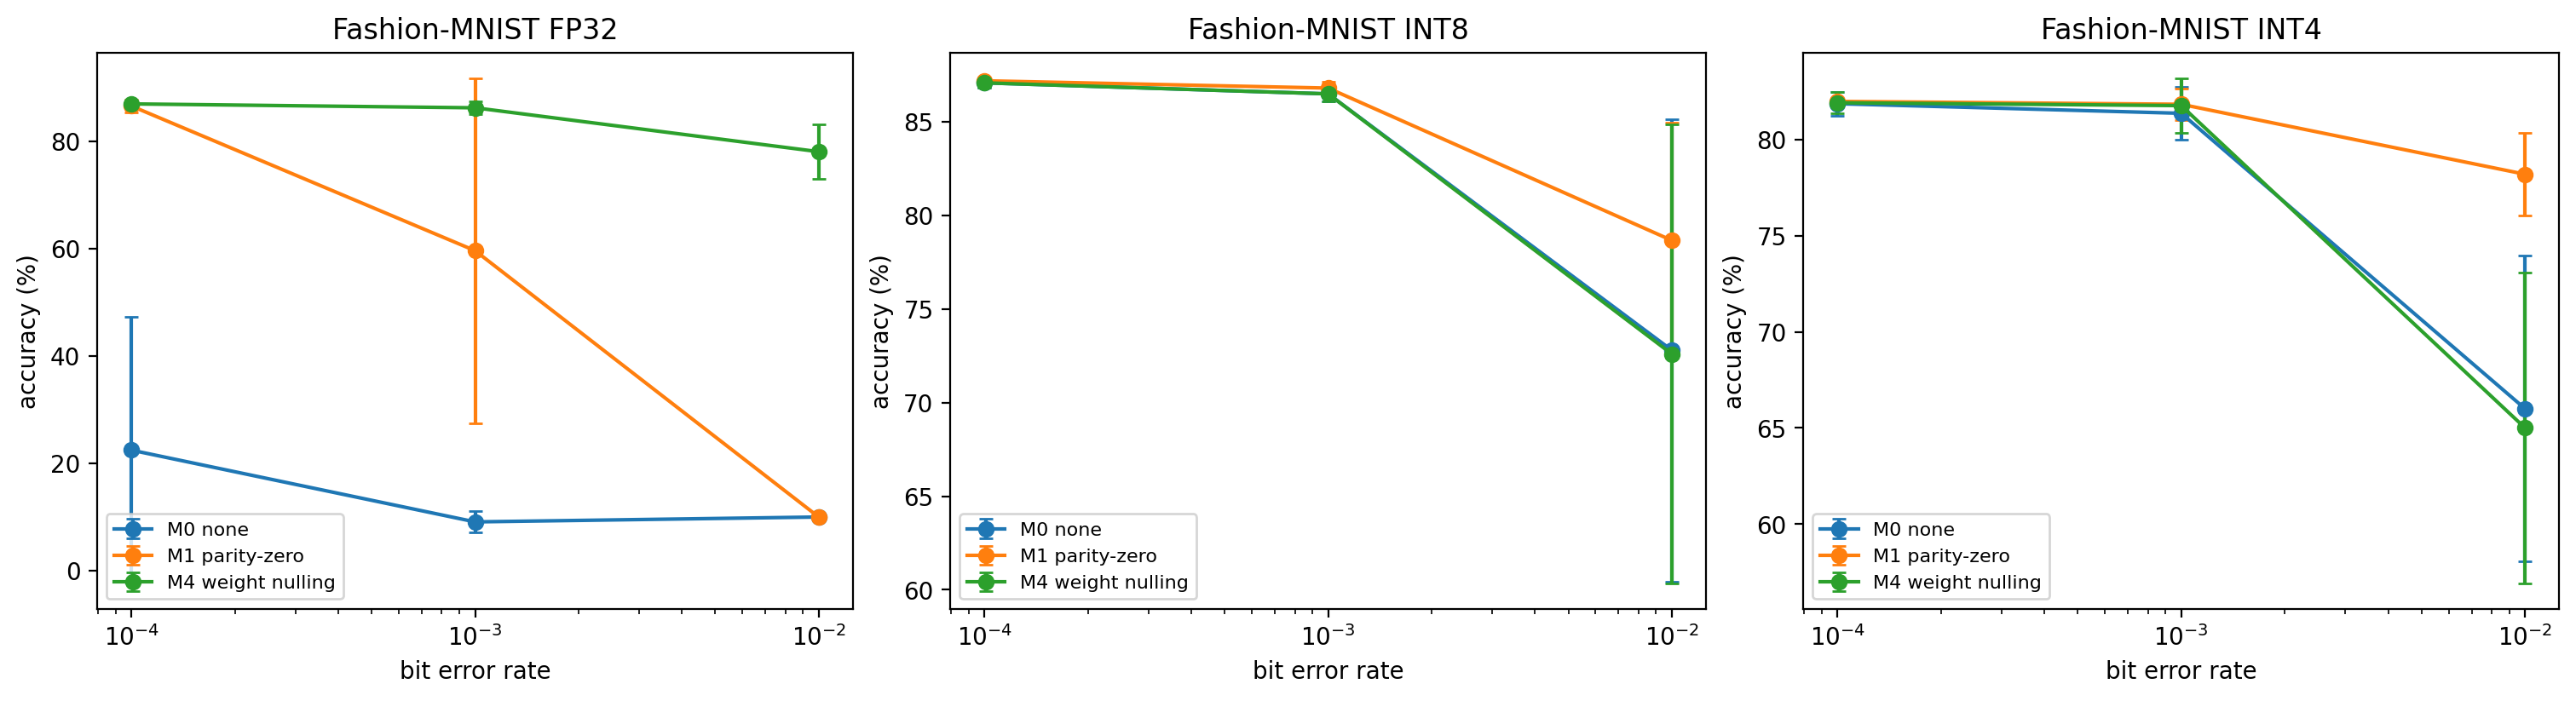

Source data for this figure (header and first rows):
fmt, ber, config, seed, acc
fp32, 0.0001, M0 none, 0, 86.33
fp32, 0.0001, M0 none, 1, 19.06
fp32, 0.0001, M0 none, 2, 41.36
fp32, 0.0001, M0 none, 3, 13.35
fp32, 0.0001, M0 none, 4, 10.28
fp32, 0.0001, M0 none, 5, 20.01
fp32, 0.0001, M0 none, 6, 11.79
fp32, 0.0001, M0 none, 7, 1.12
fp32, 0.0001, M0 none, 8, 13.23
fp32, 0.0001, M0 none, 9, 8.04
fp32, 0.0001, M1 parity-zero, 0, 83.54
fp32, 0.0001, M1 parity-zero, 1, 86.25
fp32, 0.0001, M1 parity-zero, 2, 87
fp32, 0.0001, M1 parity-zero, 3, 87.26
fp32, 0.0001, M1 parity-zero, 4, 87.23
fp32, 0.0001, M1 parity-zero, 5, 86.89
fp32, 0.0001, M1 parity-zero, 6, 86.18
fp32, 0.0001, M1 parity-zero, 7, 87.15
fp32, 0.0001, M1 parity-zero, 8, 87.1
fp32, 0.0001, M1 parity-zero, 9, 87.36
fp32, 0.0001, M4 weight nulling, 0, 86.16
fp32, 0.0001, M4 weight nulling, 1, 86.32
fp32, 0.0001, M4 weight nulling, 2, 87.17
fp32, 0.0001, M4 weight nulling, 3, 87.29
fp32, 0.0001, M4 weight nulling, 4, 87.14
fp32, 0.0001, M4 weight nulling, 5, 87.12
fp32, 0.0001, M4 weight nulling, 6, 87.21
fp32, 0.0001, M4 weight nulling, 7, 87.24
fp32, 0.0001, M4 weight nulling, 8, 87.11
fp32, 0.0001, M4 weight nulling, 9, 87.2
fp32, 0.001, M0 none, 0, 6.39
fp32, 0.001, M0 none, 1, 10
fp32, 0.001, M0 none, 2, 4.5
fp32, 0.001, M0 none, 3, 9.99
fp32, 0.001, M0 none, 4, 10
fp32, 0.001, M0 none, 5, 10.02
fp32, 0.001, M0 none, 6, 10
fp32, 0.001, M0 none, 7, 10
fp32, 0.001, M0 none, 8, 10
fp32, 0.001, M0 none, 9, 10
fp32, 0.001, M1 parity-zero, 0, 83.12
fp32, 0.001, M1 parity-zero, 1, 17.41
fp32, 0.001, M1 parity-zero, 2, 85.39
fp32, 0.001, M1 parity-zero, 3, 38.76
fp32, 0.001, M1 parity-zero, 4, 82.18
fp32, 0.001, M1 parity-zero, 5, 85.94
fp32, 0.001, M1 parity-zero, 6, 84.57
fp32, 0.001, M1 parity-zero, 7, 25.23
fp32, 0.001, M1 parity-zero, 8, 11.39
fp32, 0.001, M1 parity-zero, 9, 82.36
fp32, 0.001, M4 weight nulling, 0, 83.77
fp32, 0.001, M4 weight nulling, 1, 86.05
fp32, 0.001, M4 weight nulling, 2, 86.93
fp32, 0.001, M4 weight nulling, 3, 87.06
fp32, 0.001, M4 weight nulling, 4, 86.25
fp32, 0.001, M4 weight nulling, 5, 87.03
fp32, 0.001, M4 weight nulling, 6, 86.99
fp32, 0.001, M4 weight nulling, 7, 87.17
fp32, 0.001, M4 weight nulling, 8, 86.96
fp32, 0.001, M4 weight nulling, 9, 84.52
... 210 more rows
